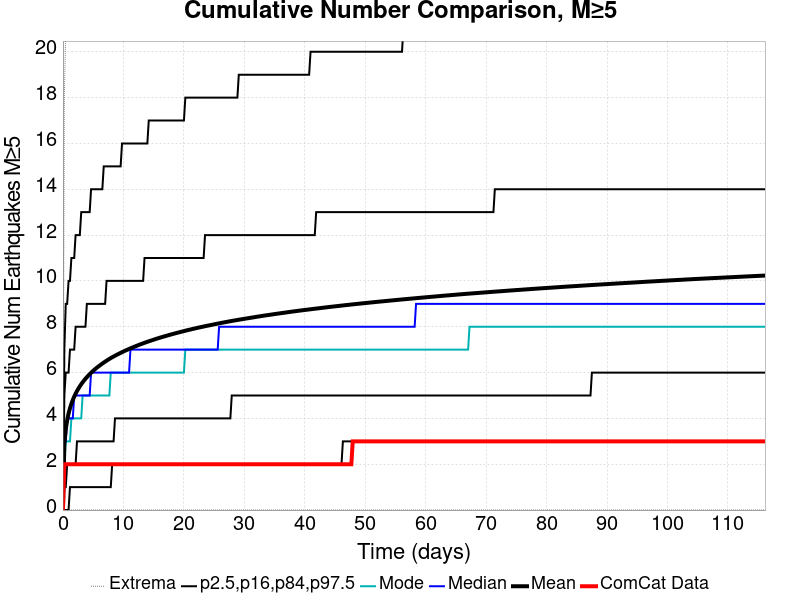

The table this chart was drawn from, first rows:
Time (days), ComCat Data, Simulation Mean, Simulation Median, Simulation Mode, Simulation Minimum, Simulation Maximum, 2.5 %-ile, 16 %-ile, 84 %-ile, 97.5 %-ile
0.0, 0.0, 0.0, 0.0, 0.0, 0.0, 0.0, 0.0, 0.0, 0.0, 0.0
0.2327, 2.0, 2.888, 3.0, 2.0, 0.0, 18.0, 0.0, 1.0, 5.0, 7.0
0.4655, 2.0, 3.527, 3.0, 3.0, 0.0, 21.0, 0.0, 1.0, 6.0, 9.0
0.6982, 2.0, 3.922, 4.0, 3.0, 0.0, 24.0, 0.0, 2.0, 6.0, 9.0
0.9309, 2.0, 4.213, 4.0, 3.0, 0.0, 25.0, 0.0, 2.0, 6.0, 10.0
1.164, 2.0, 4.443, 4.0, 3.0, 0.0, 26.0, 1.0, 2.0, 7.0, 10.0
1.396, 2.0, 4.636, 4.0, 4.0, 0.0, 29.0, 1.0, 2.0, 7.0, 11.0
1.629, 2.0, 4.801, 4.0, 4.0, 0.0, 29.0, 1.0, 2.0, 7.0, 11.0
1.862, 2.0, 4.948, 5.0, 4.0, 0.0, 30.0, 1.0, 2.0, 7.0, 11.0
2.095, 2.0, 5.078, 5.0, 4.0, 0.0, 30.0, 1.0, 2.0, 8.0, 12.0
2.327, 2.0, 5.195, 5.0, 4.0, 0.0, 31.0, 1.0, 3.0, 8.0, 12.0
2.56, 2.0, 5.301, 5.0, 4.0, 0.0, 32.0, 1.0, 3.0, 8.0, 12.0
2.793, 2.0, 5.399, 5.0, 4.0, 0.0, 33.0, 1.0, 3.0, 8.0, 12.0
3.026, 2.0, 5.492, 5.0, 4.0, 0.0, 33.0, 1.0, 3.0, 8.0, 13.0
3.258, 2.0, 5.576, 5.0, 5.0, 0.0, 34.0, 1.0, 3.0, 8.0, 13.0
3.491, 2.0, 5.655, 5.0, 5.0, 0.0, 34.0, 1.0, 3.0, 8.0, 13.0
3.724, 2.0, 5.729, 5.0, 5.0, 0.0, 34.0, 1.0, 3.0, 8.0, 13.0
3.956, 2.0, 5.8, 5.0, 5.0, 0.0, 36.0, 1.0, 3.0, 9.0, 13.0
4.189, 2.0, 5.866, 5.0, 5.0, 0.0, 38.0, 1.0, 3.0, 9.0, 13.0
4.422, 2.0, 5.93, 5.0, 5.0, 0.0, 38.0, 1.0, 3.0, 9.0, 13.0
4.655, 2.0, 5.99, 6.0, 5.0, 0.0, 39.0, 1.0, 3.0, 9.0, 14.0
4.887, 2.0, 6.048, 6.0, 5.0, 0.0, 39.0, 1.0, 3.0, 9.0, 14.0
5.12, 2.0, 6.104, 6.0, 5.0, 0.0, 39.0, 1.0, 3.0, 9.0, 14.0
5.353, 2.0, 6.158, 6.0, 5.0, 0.0, 39.0, 1.0, 3.0, 9.0, 14.0
5.586, 2.0, 6.207, 6.0, 5.0, 0.0, 39.0, 1.0, 3.0, 9.0, 14.0
5.818, 2.0, 6.256, 6.0, 5.0, 0.0, 40.0, 1.0, 3.0, 9.0, 14.0
6.051, 2.0, 6.303, 6.0, 5.0, 0.0, 41.0, 1.0, 3.0, 9.0, 14.0
6.284, 2.0, 6.349, 6.0, 5.0, 0.0, 41.0, 1.0, 3.0, 9.0, 14.0
6.517, 2.0, 6.393, 6.0, 5.0, 0.0, 41.0, 1.0, 3.0, 9.0, 14.0
6.749, 2.0, 6.436, 6.0, 5.0, 0.0, 41.0, 1.0, 3.0, 9.0, 15.0
6.982, 2.0, 6.478, 6.0, 5.0, 0.0, 43.0, 1.0, 3.0, 9.0, 15.0
7.215, 2.0, 6.518, 6.0, 5.0, 0.0, 43.0, 1.0, 3.0, 10.0, 15.0
7.447, 2.0, 6.558, 6.0, 5.0, 0.0, 43.0, 1.0, 3.0, 10.0, 15.0
7.68, 2.0, 6.595, 6.0, 5.0, 0.0, 43.0, 1.0, 3.0, 10.0, 15.0
7.913, 2.0, 6.632, 6.0, 6.0, 0.0, 43.0, 1.0, 3.0, 10.0, 15.0
8.146, 2.0, 6.668, 6.0, 6.0, 0.0, 43.0, 2.0, 3.0, 10.0, 15.0
8.378, 2.0, 6.702, 6.0, 6.0, 0.0, 43.0, 2.0, 3.0, 10.0, 15.0
8.611, 2.0, 6.734, 6.0, 6.0, 0.0, 43.0, 2.0, 4.0, 10.0, 15.0
8.844, 2.0, 6.766, 6.0, 6.0, 0.0, 43.0, 2.0, 4.0, 10.0, 15.0
9.077, 2.0, 6.798, 6.0, 6.0, 0.0, 43.0, 2.0, 4.0, 10.0, 15.0
9.309, 2.0, 6.83, 6.0, 6.0, 0.0, 43.0, 2.0, 4.0, 10.0, 15.0
9.542, 2.0, 6.86, 6.0, 6.0, 0.0, 44.0, 2.0, 4.0, 10.0, 15.0
9.775, 2.0, 6.89, 6.0, 6.0, 0.0, 44.0, 2.0, 4.0, 10.0, 16.0
10.01, 2.0, 6.92, 6.0, 6.0, 0.0, 44.0, 2.0, 4.0, 10.0, 16.0
10.24, 2.0, 6.949, 6.0, 6.0, 0.0, 44.0, 2.0, 4.0, 10.0, 16.0
10.47, 2.0, 6.977, 6.0, 6.0, 0.0, 44.0, 2.0, 4.0, 10.0, 16.0
10.71, 2.0, 7.003, 6.0, 6.0, 0.0, 44.0, 2.0, 4.0, 10.0, 16.0
10.94, 2.0, 7.032, 6.0, 6.0, 0.0, 44.0, 2.0, 4.0, 10.0, 16.0
11.17, 2.0, 7.057, 7.0, 6.0, 0.0, 44.0, 2.0, 4.0, 10.0, 16.0
11.4, 2.0, 7.083, 7.0, 6.0, 0.0, 44.0, 2.0, 4.0, 10.0, 16.0
11.64, 2.0, 7.109, 7.0, 6.0, 0.0, 44.0, 2.0, 4.0, 10.0, 16.0
11.87, 2.0, 7.134, 7.0, 6.0, 0.0, 44.0, 2.0, 4.0, 10.0, 16.0
12.1, 2.0, 7.159, 7.0, 6.0, 0.0, 44.0, 2.0, 4.0, 10.0, 16.0
12.33, 2.0, 7.183, 7.0, 6.0, 0.0, 44.0, 2.0, 4.0, 10.0, 16.0
12.57, 2.0, 7.207, 7.0, 6.0, 0.0, 44.0, 2.0, 4.0, 10.0, 16.0
12.8, 2.0, 7.231, 7.0, 6.0, 0.0, 44.0, 2.0, 4.0, 10.0, 16.0
13.03, 2.0, 7.254, 7.0, 6.0, 0.0, 44.0, 2.0, 4.0, 10.0, 16.0
13.27, 2.0, 7.277, 7.0, 6.0, 0.0, 44.0, 2.0, 4.0, 10.0, 16.0
13.5, 2.0, 7.299, 7.0, 6.0, 0.0, 44.0, 2.0, 4.0, 11.0, 16.0
13.73, 2.0, 7.321, 7.0, 6.0, 0.0, 44.0, 2.0, 4.0, 11.0, 16.0
... 440 more rows
